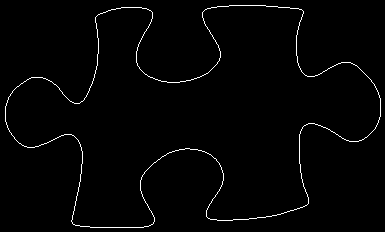

The table this chart was drawn from, first rows:
96, 16
97, 15
98, 14
99, 14
100, 13
101, 13
102, 13
103, 12
104, 12
105, 12
106, 11
107, 11
108, 10
109, 10
110, 10
111, 9
112, 9
113, 9
114, 9
115, 9
116, 8
117, 8
118, 8
119, 8
120, 8
121, 7
122, 7
123, 7
124, 7
125, 7
126, 7
127, 7
128, 7
129, 7
130, 7
131, 7
132, 7
133, 7
134, 7
135, 7
136, 7
137, 7
138, 7
139, 7
140, 7
141, 7
142, 8
143, 8
144, 8
145, 8
146, 8
147, 9
148, 9
149, 10
150, 10
151, 11
152, 12
152, 13
152, 14
152, 15
152, 16
... 1,322 more rows
